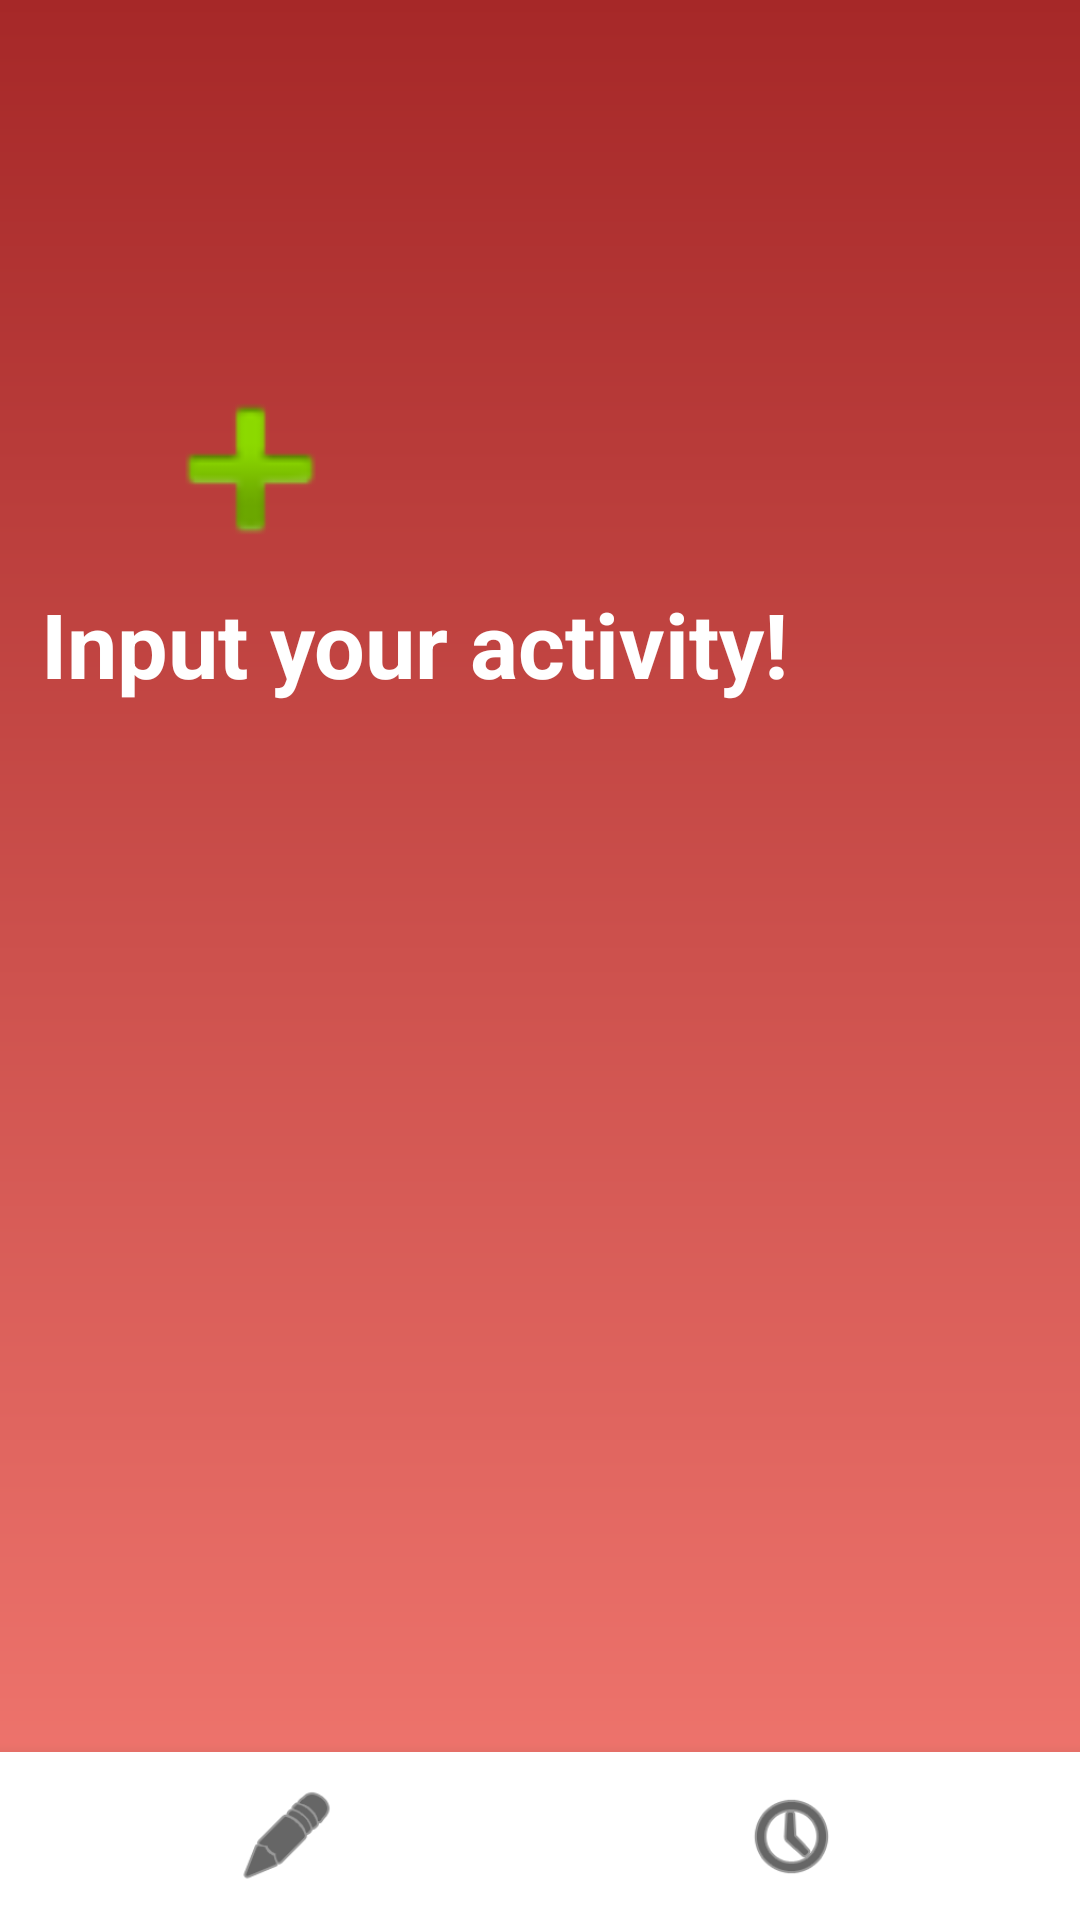

The Android layout XML behind this screen, and the referenced resources:
<!-- AndroidManifest.xml: application theme Theme.Focusss -->
<!-- res/layout/activity_main.xml -->
<?xml version="1.0" encoding="utf-8"?>
<androidx.constraintlayout.widget.ConstraintLayout xmlns:android="http://schemas.android.com/apk/res/android"
    xmlns:app="http://schemas.android.com/apk/res-auto"
    xmlns:tools="http://schemas.android.com/tools"
    android:layout_width="match_parent"
    android:layout_height="match_parent"
    android:background="@drawable/background"
    tools:context=".MainActivity">


    <ImageView
        android:id="@+id/imageView"
        android:layout_width="133dp"
        android:layout_height="76dp"
        app:layout_constraintBottom_toBottomOf="parent"
        app:layout_constraintEnd_toEndOf="parent"
        app:layout_constraintHorizontal_bias="0.075"
        app:layout_constraintStart_toStartOf="parent"
        app:layout_constraintTop_toTopOf="parent"
        app:layout_constraintVertical_bias="0.21"
        app:srcCompat="@android:drawable/ic_input_add" />

    <TextView
        android:id="@+id/textView"
        android:layout_width="252dp"
        android:layout_height="58dp"
        android:text="Input your activity!"
        android:textSize="30sp"
        android:textColor="#fff"
        android:autoSizeTextType="uniform"
        android:textStyle="bold"
        app:layout_constraintBottom_toBottomOf="parent"
        app:layout_constraintEnd_toEndOf="parent"
        app:layout_constraintHorizontal_bias="0.128"
        app:layout_constraintStart_toStartOf="parent"
        app:layout_constraintTop_toBottomOf="@+id/imageView"
        app:layout_constraintVertical_bias="0.0" />

    <com.google.android.material.bottomnavigation.BottomNavigationView
        android:id="@+id/bottom_navigation_view"
        android:layout_width="match_parent"
        android:layout_height="56sp"
        android:background="#FFFFFF"
        android:backgroundTint="#FFFFFF"
        app:backgroundTint="@color/white"
        app:itemIconSize="34sp"
        app:itemIconTint="@color/black"
        app:labelVisibilityMode="unlabeled"
        app:layout_constraintBottom_toBottomOf="parent"
        app:layout_constraintEnd_toEndOf="parent"
        app:layout_constraintHorizontal_bias="0.0"
        app:layout_constraintStart_toStartOf="parent"
        app:layout_constraintTop_toTopOf="parent"
        app:layout_constraintVertical_bias="1.0"
        app:menu="@menu/bottom_navigation_menu" />


</androidx.constraintlayout.widget.ConstraintLayout>
<!-- resources referenced by this layout -->
<resources>
  <color name="black">#FF000000</color>
  <color name="white">#FFFFFFFF</color>
  <!-- drawable background (drawable) -->
  <?xml version="1.0" encoding="utf-8"?>
  <shape xmlns:android="http://schemas.android.com/apk/res/android">
      <gradient
          android:startColor="#A62828"
          android:endColor="#f47a72"
          android:angle="270"
          />
  </shape>
  <style name="Theme.Focusss" parent="Theme.MaterialComponents.DayNight.DarkActionBar">
          
          <item name="colorPrimary">@color/purple_500</item>
          <item name="colorPrimaryVariant">@color/purple_700</item>
          <item name="colorOnPrimary">@color/white</item>
          
          <item name="colorSecondary">@color/teal_200</item>
          <item name="colorSecondaryVariant">@color/teal_700</item>
          <item name="colorOnSecondary">@color/black</item>
          
          <item name="android:statusBarColor" tools:targetApi="l">?attr/colorPrimaryVariant</item>
          
      </style>
  <color name="purple_500">#A62828</color>
  <color name="purple_700">#A62828</color>
  <color name="teal_200">#FF03DAC5</color>
  <color name="teal_700">#FF018786</color>
</resources>
